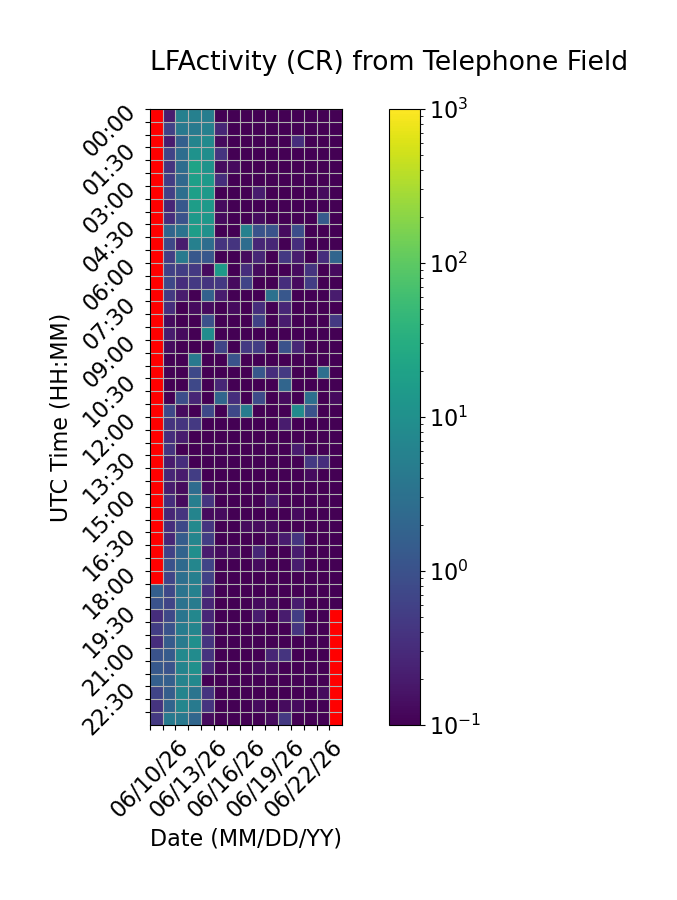

Data behind this chart, as committed beside it:
Time (UTC), 06/10/26, 06/11/26, 06/12/26, 06/13/26, 06/14/26, 06/15/26, 06/16/26, 06/17/26, 06/18/26, 06/19/26, 06/20/26, 06/21/26, 06/22/26, 06/23/26, 06/24/26
00:00, , 0.2, 5.533, 5.6, 4.933, 0.06667, 0.0, 0.0, 0.06667, 0.0, 0.06667, 0.06667, 0.0, 0.0, 0.0
00:30, , 0.6, 4.2, 4.267, 5.467, 0.2667, 0.0, 0.06667, 0.0, 0.0, 0.0, 0.0, 0.0, 0.0, 0.0
01:00, , 0.2, 1.6, 6.333, 8.067, 0.1333, 0.0, 0.0, 0.0, 0.06667, 0.0, 0.3333, 0.0, 0.0, 0.0
01:30, , 0.6667, 2.667, 11.0, 9.2, 0.4, 0.0, 0.0, 0.0, 0.0, 0.0, 0.0, 0.0, 0.06667, 0.0
02:00, , 0.4, 2.667, 21.0, 11.2, 0.1333, 0.1333, 0.0, 0.0, 0.06667, 0.0, 0.0, 0.0, 0.0, 0.0
02:30, , 0.5333, 2.267, 18.13, 13.93, 0.3333, 0.0, 0.0, 0.06667, 0.0, 0.0, 0.0, 0.06667, 0.0, 0.0
03:00, , 0.6, 2.867, 18.27, 14.47, 0.06667, 0.0, 0.0, 0.2, 0.0, 0.06667, 0.0, 0.06667, 0.1333, 0.06667
03:30, , 0.2667, 1.267, 17.07, 14.8, 0.1333, 0.0, 0.0, 0.0, 0.06667, 0.0, 0.0, 0.0, 0.06667, 0.0
04:00, , 0.3333, 1.0, 14.6, 13.13, 0.1333, 0.0, 0.0, 0.1333, 0.0, 0.0, 0.0, 0.0, 1.4, 0.0
04:30, , 2, 3.333, 17.07, 10.73, 0.0, 0.06667, 5.733, 1.067, 1.067, 0.1333, 0.8667, 0.0, 0.0, 0.0
05:00, , 0.7333, 0.2, 5.533, 2.733, 0.4, 0.4, 2.6, 0.2667, 0.2667, 0.0, 0.3333, 0.0, 0.0, 0.0
05:30, , 0.5333, 4.4, 1.2, 1.2, 0.0, 0.06667, 0.1333, 0.2667, 0.0, 0.4667, 0.2, 0.06667, 0.3333, 2.0
06:00, , 0.6, 0.5333, 0.4667, 0.1333, 15.07, 0.0, 0.3333, 0.1333, 0.0, 0.0, 0.1333, 0.4, 0.06667, 0.1333
06:30, , 0.7333, 0.3333, 0.4667, 0.4, 0.4667, 0.1333, 0.6667, 0.0, 0.0, 0.3333, 0.1333, 0.5333, 0.0, 0.0
07:00, , 0.4667, 0.2, 0.06667, 1.733, 0.2, 0.0, 0.0, 0.0, 3.067, 1.2, 0.0, 0.0, 0.0, 0.2
07:30, , 0.3333, 0.0, 0.1333, 0.1333, 0.0, 0.1333, 0.0, 0.3333, 0.0, 0.2667, 0.0, 0.0, 0.0, 0.06667
08:00, , 0.1333, 0.0, 0.06667, 0.9333, 0.0, 0.0, 0.0, 0.6, 0.0, 0.2, 0.06667, 0.06667, 0.06667, 0.4667
08:30, , 0.2, 0.1333, 0.0, 8.8, 0.0, 0.0, 0.0, 0.0, 0.0, 0.0, 0.0, 0.0, 0.0, 0.0
09:00, , 0.1333, 0.06667, 0.06667, 0.0, 0.6667, 0.0, 0.4667, 0.5333, 0.0, 1.0, 0.2667, 0.0, 0.0, 0.0
09:30, , 0.06667, 0.0, 4.2, 0.0, 0.06667, 1.067, 0.0, 0.06667, 0.0, 0.0, 0.0, 0.0, 0.06667, 0.0
10:00, , 0.06667, 0.0, 0.7333, 0.06667, 0.0, 0.0, 0.0, 1.2, 0.3333, 0.4667, 0.0, 0.0, 2.933, 0.06667
10:30, , 0.0, 0.0, 0.7333, 0.0, 0.2667, 0.0, 0.06667, 0.0, 0.0, 2.0, 0.0, 0.0, 0.0, 0.0
11:00, , 0.0, 0.8667, 0.2667, 0.0, 2.0, 0.3333, 0.0, 0.8, 0.06667, 0.1333, 0.0, 2.933, 0.0, 0.1333
11:30, , 0.7333, 0.1333, 0.0, 0.7333, 0.0, 0.7333, 4.867, 0.0, 0.0, 0.06667, 8.467, 1.067, 0.0, 0.0
12:00, , 0.4, 0.4, 0.4667, 0.0, 0.06667, 0.0, 0.0, 0.0, 0.0, 0.2, 0.0, 0.06667, 0.06667, 0.0
12:30, , 0.3333, 0.2, 0.0, 0.06667, 0.0, 0.06667, 0.06667, 0.0, 0.0, 0.06667, 0.06667, 0.0, 0.0, 0.0
13:00, , 0.4, 0.06667, 0.0, 0.0, 0.06667, 0.0, 0.06667, 0.0, 0.0, 0.0, 0.2, 0.06667, 0.0, 0.0
13:30, , 0.2, 0.3333, 0.06667, 0.0, 0.06667, 0.0, 0.0, 0.0, 0.06667, 0.0, 0.0, 0.4667, 0.3333, 0.06667
14:00, , 0.2667, 0.2, 0.5333, 0.06667, 0.06667, 0.0, 0.0, 0.0, 0.0, 0.06667, 0.0, 0.1333, 0.0, 0.0
14:30, , 0.2, 0.1333, 2.467, 0.1333, 0.06667, 0.0, 0.0, 0.0, 0.0, 0.0, 0.06667, 0.0, 0.0, 0.06667
15:00, , 0.3333, 0.1333, 5.133, 0.4, 0.06667, 0.0, 0.0, 0.0, 0.2, 0.0, 0.0, 0.0, 0.0, 0.06667
15:30, , 0.2667, 0.4, 6.467, 0.1333, 0.1333, 0.0, 0.0, 0.0, 0.0, 0.06667, 0.1333, 0.0, 0.0, 0.0
16:00, , 0.3333, 0.7333, 7.733, 0.4, 0.0, 0.0, 0.1333, 0.1333, 0.1333, 0.0, 0.0, 0.0, 0.06667, 0.0
16:30, , 0.2667, 1.467, 6.533, 0.5333, 0.06667, 0.0, 0.0, 0.0, 0.1333, 0.2, 0.4, 0.0, 0.06667, 0.0
17:00, , 0.6, 1.867, 9.333, 0.2, 0.1333, 0.1333, 0.0, 0.2667, 0.06667, 0.0, 0.2, 0.0, 0.06667, 0.0
17:30, , 1.0, 2.333, 6.933, 0.6667, 0.0, 0.0, 0.0, 0.1333, 0.06667, 0.0, 0.2, 0.0, 0.0, 0.0
18:00, , 0.6667, 2.933, 5.333, 0.6, 0.0, 0.06667, 0.0, 0.0, 0.0, 0.0, 0.0, 0.06667, 0.06667, 0.06667
18:30, 1.6, 0.7333, 3.4, 5.8, 0.3333, 0.0, 0.0, 0.0, 0.06667, 0.0, 0.06667, 0.0, 0.0, 0.06667, 0.0
19:00, 1.0, 0.6667, 3.267, 4.6, 0.2667, 0.06667, 0.0, 0.0, 0.1333, 0.1333, 0.0, 0.2, 0.0, 0.0, 0.0
19:30, 0.3333, 0.7333, 3.533, 7.067, 0.2667, 0.0, 0.0, 0.0, 0.2, 0.0, 0.2, 0.5333, 0.0, 0.0, 
20:00, 0.5333, 1.0, 4.733, 6.533, 0.2667, 0.0, 0.0, 0.0, 0.06667, 0.06667, 0.0, 0.4, 0.0, 0.0, 
20:30, 0.3333, 1.4, 4.6, 9.8, 0.4, 0.0, 0.0, 0.0, 0.0, 0.0, 0.0, 0.0, 0.06667, 0.0, 
21:00, 1.067, 1.4, 7.667, 8.533, 0.4, 0.0, 0.0, 0.06667, 0.0, 0.2667, 0.4, 0.06667, 0.0, 0.0, 
21:30, 1.267, 1.067, 6.467, 10.2, 0.2667, 0.06667, 0.0, 0.06667, 0.1333, 0.1333, 0.0, 0.0, 0.0, 0.0, 
22:00, 1.6, 1.6, 6.067, 7.467, 0.06667, 0.0, 0.0, 0.0, 0.0, 0.06667, 0.0, 0.0, 0.0, 0.0, 
22:30, 0.6667, 1.533, 6.4, 3.4, 0.4, 0.0, 0.0, 0.06667, 0.0, 0.0, 0.0, 0.06667, 0.0, 0.1333, 
23:00, 0.4, 1.933, 6.733, 4.333, 0.4, 0.0, 0.0, 0.0, 0.1333, 0.0, 0.1333, 0.1333, 0.06667, 0.0, 
23:30, 0.4667, 4.4, 4.133, 2.067, 0.1333, 0.06667, 0.0, 0.0, 0.06667, 0.1333, 0.4667, 0.06667, 0.0, 0.06667, 
